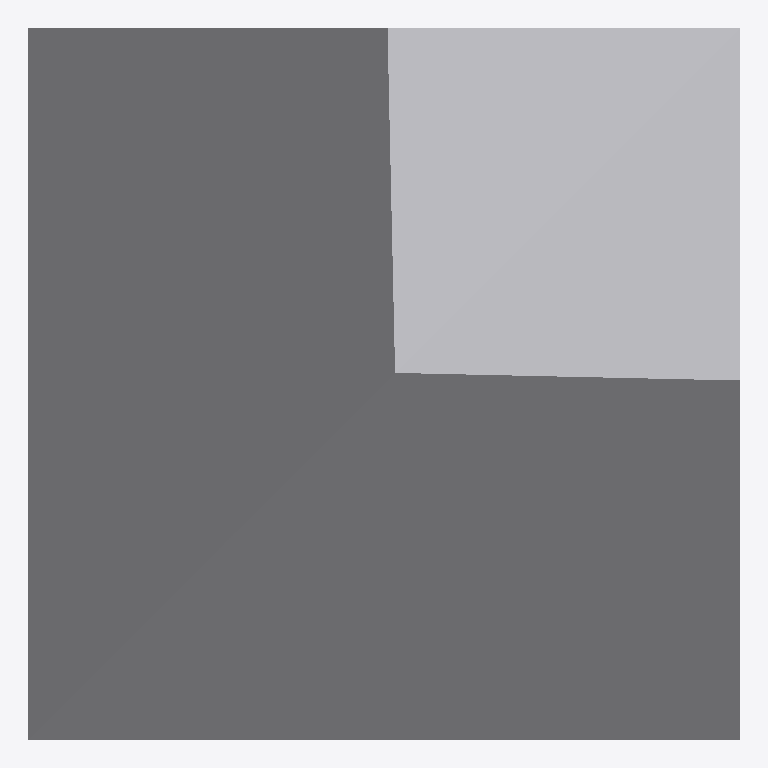
Plan cut of the same IFC building model at storey 'Ebene 0' (level 0.00 m, cut at 1.40 m), seen from above with north up, elements coloured by IFC class: 1 other element (light grey). No cut surface shows.
Extent 0.562 m × 0.562 m × 0.820 m (x, y, z). Storeys (1): Ebene 0 at 0.00 m. Elements (1): 1 IfcBuildingElementProxy.

HEADER;
FILE_DESCRIPTION(('ViewDefinition [CoordinationView_V2.0]','ExchangeRequirement []'),'2;1');
FILE_NAME('','2024-05-07T10:28:11',(''),(''),'ODA IFC SDK 22.6','22.1.1.516 - Exporter 22.1.1.516 - Default UI','');
FILE_SCHEMA(('IFC4'));
ENDSEC;
DATA;
#93=IFCPROJECT('3JkdSrIPPFBg8WI9Yiw3Uw',#20,'',$,$,'','',(#86),#83);
#105=IFCSITE('3JkdSrIPPFBg8WI9Yiw3Uu',#20,'Default',$,$,#104,$,$,.ELEMENT.,(42,24,53,508911),(-71,-15,-29,-58837),0.0,$,$);
#95=IFCBUILDING('3JkdSrIPPFBg8WI9Yiw3Ux',#20,'',$,$,#16,$,'',.ELEMENT.,$,$,#94);
#98=IFCBUILDINGSTOREY('3JkdSrIPPFBg8WI9XJ5yzH',#20,'Ebene 0',$,'Ebene:Ebene 1',#97,$,'Ebene 0',.ELEMENT.,0.0);
#210=IFCBUILDINGELEMENTPROXY('1i6pAm_OnA7es5OO9i1hwk',#20,'DB_BSK_96_Ecke_aussen_Hinterfuellung:DB_BSK_96_Ecke_aussen_Hinterfuellung:6283',$,'DB_BSK_96_Ecke_aussen_Hinterfuellung:DB_BSK_96_Ecke_aussen_Hinterfuellung',#209,#206,'6283',.NOTDEFINED.);
ENDSEC;
